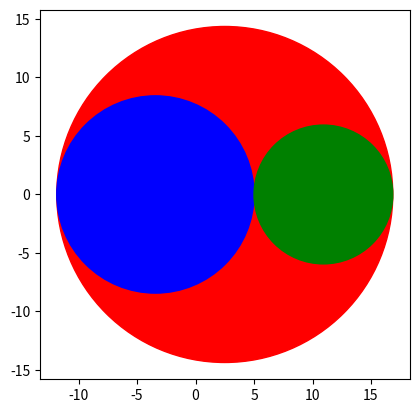

Write the Python code that produced this figure.
# -*- coding: utf-8 -*-
'''
scripts and boilerplate code to use for mechanical engineering design tasks
'''

__author__ = 'Neal Gordon <nealagordon@gmail.com>'
__date__ =   '2016-09-06'

import math
import pandas as pd
import numpy as np
from numpy import pi, array
from numpy.linalg import eig
import matplotlib.pyplot as plt

def gear():
    '''
    Plotting of the Involute function applied to gear
    design (adapated from http://www.arc.id.au/GearDrawing.html)    
    Transcendental Parametric function describing the contour of the gear face
    '''    

    th1 = np.pi/4
    th2 = np.pi/3
    thcir = np.linspace(-np.pi,np.pi,100)
    th = np.linspace(th1,th2,100)
    Rb = 0.5
    x = Rb*(np.sin(th)+np.cos(th))
    y = Rb*(np.sin(th)-np.cos(th))
    xcir = np.sin(thcir)
    ycir = np.cos(thcir)
    
    ofst = 0.05
    y = max(ycir)+y
    x = x-min(x)+ofst
    
    plt.plot(x,y)
    plt.plot(-x,y)
    plt.plot([-ofst , ofst],[max(y) , max(y)] )
    
    plt.plot(xcir,ycir,'--')
    plt.show()


def fastened_joint(fx, fy, P, l):
    '''computes stressed in fastened joints with bolts or rivets
    INCOMPLETE
    
    # fastener location
    fx = array([0,1,2,3,0,1,2,3])
    fy = array([0,0,0,0,1,1,1,1])
    # Force(x,y)
    P = array([-300,-500])
    l = [2,1]
    
    '''
    
    fn = range(len(fx))
    
    df = pd.DataFrame()
    
    Pnorm = P/np.max(np.abs(P))  # for plotting
    # Location of Force P, x,y
    
    d = array(5/16*np.ones(len(fn)))
    
    A = array([pi*d1**2/4 for d1 in d])
    
    fn = range(len(fx))
    
    df = pd.DataFrame({ 'Fastener' : fn,
                         'x' : fx,
                         'y' : fy}, index=fn)
                  
    df['x^2'] = df.x**2
    df['y^2'] = df.y**2
    df['xbar'] = np.sum(A*fx)/np.sum(A)
    df['ybar'] = np.sum(A*fy)/np.sum(A)    
    return df


def mohr(sx, sy, txy):
    cen = (sx + sy)*.5
    rad = math.sqrt(((sx - sy)*.5)**2 +  txy ** 2)
    s1 = round(cen + rad, ndigits=2)
    s2 = round(cen - rad, ndigits=2)

    # Plotting
    off = .20*rad
    xaxis = np.linspace(cen-rad-off, cen+rad+off)
    yaxis = np.linspace(-(off+rad), +off+rad)
    plt.plot(xaxis, 0*xaxis)
    plt.plot(cen+0*yaxis, yaxis)
    t = np.arange(0, np.pi * 2.0, 0.01)
    x = cen+rad * np.cos(t)
    y = rad * np.sin(t)
    #img = plt.imread("mohr.png")    # TODO improve bg image
    #plt.imshow(img, extent=[(cen-rad), cen+rad, -rad, rad])
    plt.plot(x, y)
    ax = plt.gca()
    ax.set_aspect('equal')  # need circle, not a ellipse
    plt.annotate('$\sigma_1=$'+str(s1), xy=(cen+rad, 0), xytext=(cen+rad/2, rad/2),
                   arrowprops=dict ( facecolor='black', shrink=0.01 )
                  )
    plt.annotate('$\sigma_2=$'+ str(s2), xy=(cen-rad, 0), xytext=(cen - rad/2, rad / 2),
                   arrowprops=dict ( facecolor='red', shrink=0.01 )
                  )
    #TODO annotate max shear
    plt.show()

def mohr3D(sxx,syy,szz,sxy,sxz,syz):
    stress = np.array([[sxx,sxy,sxz],
                       [sxy,syy,syz],
                       [sxz,syz,szz]])
    eign  = eig(stress)
    pstress =eign[0]
    pstress.sort()

    # define circles
    circ = np.zeros ( (3, 2), dtype=float )  # 3 circles in order center,radius
    circ[ 0 ][ 0 ] = .5 * (pstress[ 2 ] + pstress[ 0 ])
    circ[ 0 ][ 1 ] = .5 * (pstress[ 2 ] - pstress[ 0 ])
    circ[ 1 ][ 0 ] = .5 * (pstress[ 1 ] + pstress[ 0 ])
    circ[ 1 ][ 1 ] = .5 * (pstress[ 1 ] - pstress[ 0 ])
    circ[ 2 ][ 0 ] = .5 * (pstress[ 2 ] + pstress[ 1 ])
    circ[ 2 ][ 1 ] = .5 * (pstress[ 2 ] - pstress[ 1 ])

    # Plotting
    circle1 = plt.Circle((circ[0][0],0), radius = circ[0][1], color ='red')
    circle2 = plt.Circle((circ[1][0],0), radius = circ[1][1], color ='blue')
    circle3 = plt.Circle((circ[2][0],0), radius = circ[2][1], color ='green')
    ax = plt.gca()
    ax.add_patch(circle1)
    ax.add_patch ( circle2 )
    ax.add_patch ( circle3 )
    # TODO Add axes and annotate
    plt.axis('scaled')
    plt.show()


if __name__=='__main__':
    #shear_bending()
    #mohr(10, 40, 15)
    mohr3D(10, -10, 10, -5, 5, -5)
